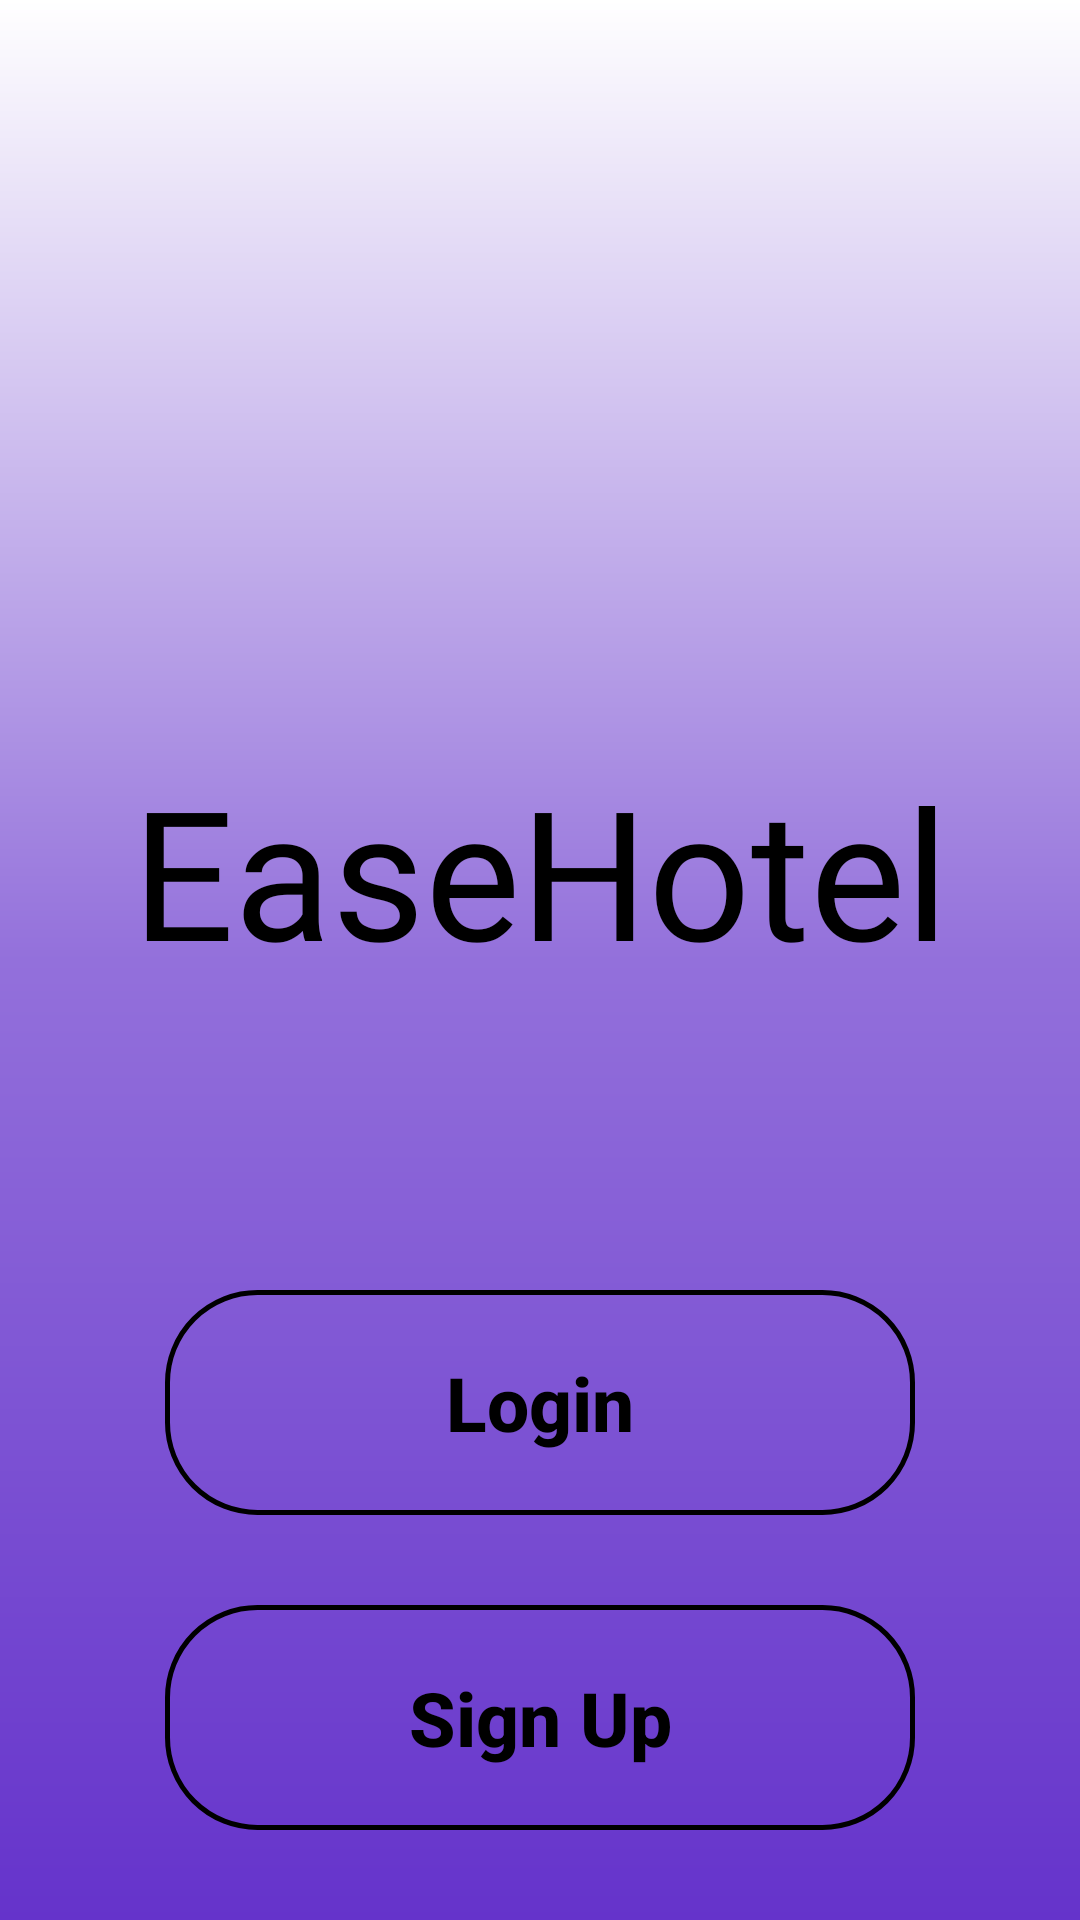

The Android layout XML behind this screen, and the referenced resources:
<!-- AndroidManifest.xml: application theme Theme.HotelManagementSystem -->
<!-- res/layout/fragment_ease_hotel.xml -->
<?xml version="1.0" encoding="utf-8"?>
<androidx.constraintlayout.widget.ConstraintLayout xmlns:android="http://schemas.android.com/apk/res/android"
    xmlns:app="http://schemas.android.com/apk/res-auto"
    xmlns:tools="http://schemas.android.com/tools"
    android:id="@+id/relativeLayout2"
    android:layout_width="match_parent"
    android:layout_height="match_parent"
    android:background="@drawable/bg_gradient"
    tools:context=".fragment.EaseHotel">

    
    <ImageView
        android:id="@+id/logoImage"
        android:layout_width="150dp"
        android:layout_height="150dp"
        android:layout_marginTop="100dp"
        android:contentDescription="@string/logo"
        app:layout_constraintLeft_toLeftOf="parent"
        app:layout_constraintRight_toRightOf="parent"
        app:layout_constraintTop_toTopOf="parent"
        app:srcCompat="@drawable/hotel" />

    <TextView
        android:id="@+id/logoName"
        android:layout_width="wrap_content"
        android:layout_height="wrap_content"
        android:fontFamily="@font/wendy_one"
        android:text="@string/logo_name"
        android:textColor="@color/black"
        android:textSize="60sp"
        app:layout_constraintLeft_toLeftOf="parent"
        app:layout_constraintRight_toRightOf="parent"
        app:layout_constraintTop_toBottomOf="@+id/logoImage"></TextView>

    <Button
        android:id="@+id/loginButton"
        android:layout_width="250dp"
        android:layout_height="75dp"
        android:layout_marginTop="100dp"
        android:background="@drawable/shape_button"
        android:text="@string/login"
        android:textAllCaps="false"
        android:textColor="@color/black"
        android:textSize="25sp"
        android:textStyle="bold"
        app:layout_constraintLeft_toLeftOf="parent"
        app:layout_constraintRight_toRightOf="parent"
        app:layout_constraintTop_toBottomOf="@+id/logoName" />

    <Button
        android:id="@+id/signUpButton"
        android:layout_width="250dp"
        android:layout_height="75dp"
        android:layout_marginTop="30dp"
        android:background="@drawable/shape_button"
        android:text="@string/sign_up"
        android:textAllCaps="false"
        android:textColor="@color/black"
        android:textSize="25sp"
        android:textStyle="bold"
        app:layout_constraintLeft_toLeftOf="parent"
        app:layout_constraintRight_toRightOf="parent"
        app:layout_constraintTop_toBottomOf="@+id/loginButton" />


</androidx.constraintlayout.widget.ConstraintLayout>
<!-- resources referenced by this layout -->
<resources>
  <color name="black">#FF000000</color>
  <!-- drawable bg_gradient (drawable) -->
  <?xml version="1.0" encoding="utf-8"?>
  <shape xmlns:android="http://schemas.android.com/apk/res/android"
      android:shape="rectangle">
      
      <gradient
          android:angle="270"
          android:endColor="#FF6533CB"
          android:startColor="@color/white"
          android:centerColor="@color/theme_color"
          android:type="linear"/>
      <corners android:radius="0dp" />
  </shape>
  <!-- drawable shape_button (drawable) -->
  <?xml version="1.0" encoding="utf-8"?>
  <selector xmlns:android="http://schemas.android.com/apk/res/android">
      <item android:state_pressed="false">
          <shape android:shape="rectangle">
              
              <solid android:color="@android:color/transparent" />
              
              
              <corners android:radius="30dip" />
              
              <stroke android:width="5px" android:color="@color/black" />
          </shape>
      </item>
      <item android:state_pressed="true">
          <shape android:shape="rectangle">
              
              <solid android:color="#FFA284E0" />
              
              
              <corners android:radius="30dip" />
              
              <stroke android:width="5px" android:color="@color/black" />
          </shape>
      </item>
  </selector>
  <string name="login">Login</string>
  <string name="logo">Logo</string>
  <string name="logo_name">EaseHotel</string>
  <string name="sign_up">Sign Up</string>
  <style name="Theme.HotelManagementSystem" parent="Theme.MaterialComponents.DayNight.DarkActionBar">
          
          <item name="colorPrimary">@color/button_purple</item>
          <item name="colorPrimaryVariant">@color/purple_700</item>
          <item name="colorOnPrimary">@color/white</item>
          
          <item name="colorSecondary">@color/teal_200</item>
          <item name="colorSecondaryVariant">@color/teal_700</item>
          <item name="colorOnSecondary">@color/black</item>
          
          <item name="android:statusBarColor" tools:targetApi="l">?attr/colorPrimaryVariant</item>
          
      </style>
  <color name="white">#FFFFFFFF</color>
  <color name="theme_color">#FF9370DB</color>
  <color name="button_purple">#9370DB</color>
  <color name="purple_700">#FF3700B3</color>
  <color name="teal_200">#FF03DAC5</color>
  <color name="teal_700">#FF018786</color>
</resources>
